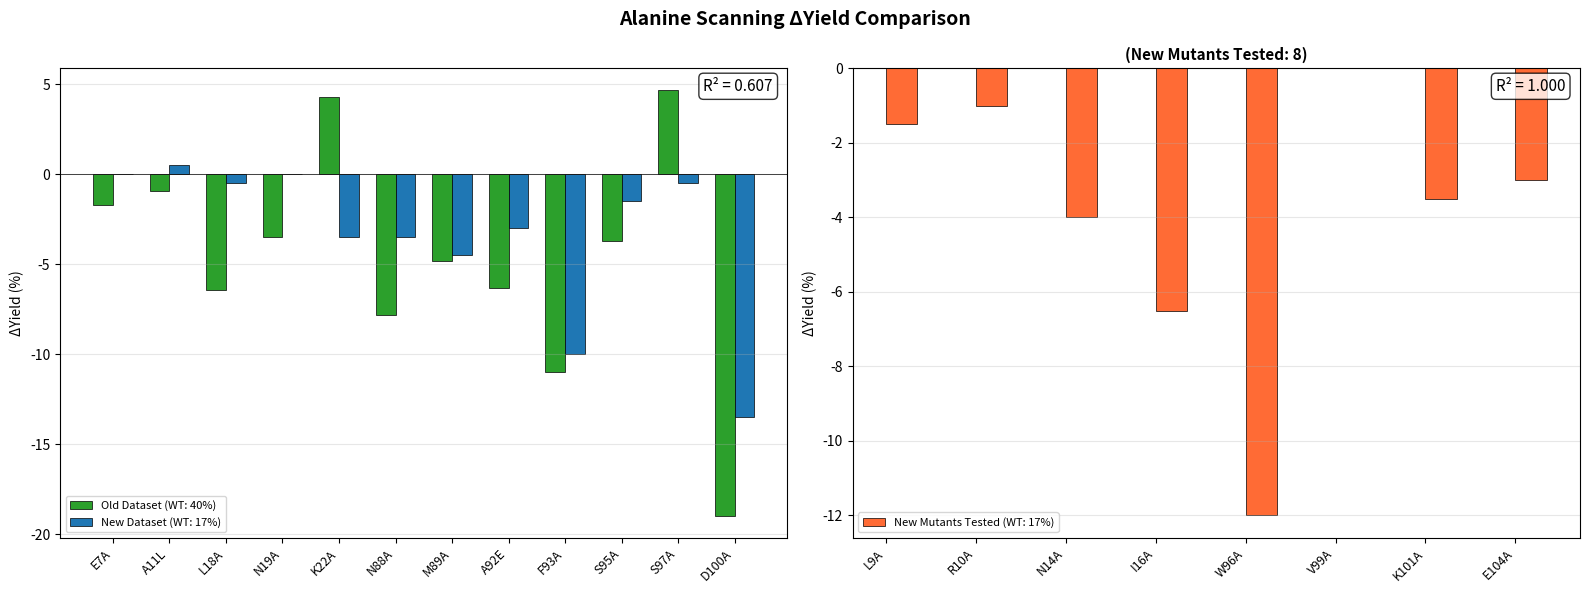

Write the Python code that produced this figure.
import numpy as np
import pandas as pd
import matplotlib.pyplot as plt
import re

# =============================================================================
# DATASET 1 — Previous
# =============================================================================
previous_data = {
    'Variant': ['L18A', 'K22A', 'F93A', 'S95A', 'S97A',
                'E7A', 'A11L', 'N19A', 'N88A', 'M89A', 'A92E', 'D100A'],
    'DeltaYield': [-6.4, 4.3, -11, -3.7, 4.7, -1.7, -0.9, -3.5, -7.8, -4.8, -6.3, -19]
}
df_previous = pd.DataFrame(previous_data)

# =============================================================================
# DATASET 2 — New Dataset
# =============================================================================
current_data = {
    'Variant': ['W96A', 'E7A', 'A11L', 'L18A', 'N19A', 'K22A',
                'N88A', 'M89A', 'A92E', 'F93A', 'S95A', 'S97A',
                'D100A', 'V99A', 'I16A', 'N14A', 'L9A', 'R10A',
                'K101A', 'E104A'],
    'DeltaYield': [-12.0, 0.0, 0.5, -0.5, 0.0, -3.5,
                   -3.5, -4.5, -3.0, -10.0, -1.5, -0.5,
                   -13.5, 0.0, -6.5, -4.0, -1.5, -1.0,
                   -3.5, -3.0]
}
df_current = pd.DataFrame(current_data)

# =============================================================================
# SORT VARIANTS NUMERICALLY
# =============================================================================
def extract_position(variant):
    match = re.search(r'(\d+)', variant)
    return int(match.group(1)) if match else np.inf

df_previous['Position'] = df_previous['Variant'].apply(extract_position)
df_current['Position'] = df_current['Variant'].apply(extract_position)

# =============================================================================
# IDENTIFY OVERLAPPING AND UNIQUE VARIANTS
# =============================================================================
previous_variants = set(df_previous['Variant'])
current_variants = set(df_current['Variant'])

overlapping_variants = previous_variants & current_variants
unique_to_previous = previous_variants - current_variants
unique_to_current = current_variants - previous_variants

# =============================================================================
# PREPARE DATA FOR PLOTTING
# =============================================================================
# Overlapping variants
df_overlap = pd.merge(
    df_previous[['Variant', 'DeltaYield', 'Position']],
    df_current[['Variant', 'DeltaYield']],
    on='Variant',
    suffixes=('_Old', '_New')
)
df_overlap = df_overlap.sort_values('Position')

# Unique variants
df_unique_old = df_previous[df_previous['Variant'].isin(unique_to_previous)].copy()
df_unique_old = df_unique_old.sort_values('Position')
df_unique_old['DeltaYield_New'] = 0  # No new data

df_unique_new = df_current[df_current['Variant'].isin(unique_to_current)].copy()
df_unique_new = df_unique_new.sort_values('Position')
df_unique_new['DeltaYield_Old'] = 0  # No old data
df_unique_new = df_unique_new.rename(columns={'DeltaYield': 'DeltaYield_New'})

# =============================================================================
# CREATE SINGLE PLOT WITH TWO SECTIONS
# =============================================================================
fig, (ax1, ax2) = plt.subplots(1, 2, figsize=(16, 6))
fig.suptitle('Alanine Scanning ΔYield Comparison', fontsize=14, fontweight='bold')

# --- SUBPLOT 1: Overlapping Variants ---
variants_overlap = df_overlap['Variant'].tolist()
x1 = np.arange(len(variants_overlap))
width = 0.35

ax1.bar(x1 - width/2, df_overlap['DeltaYield_Old'], width, 
        label='Old Dataset (WT: 40%)', color='#2ca02c', edgecolor='black', linewidth=0.5)
ax1.bar(x1 + width/2, df_overlap['DeltaYield_New'], width, 
        label='New Dataset (WT: 17%)', color='#1f77b4', edgecolor='black', linewidth=0.5)

ax1.set_xticks(x1)
ax1.set_xticklabels(variants_overlap, rotation=45, ha='right', fontsize=9)
ax1.set_ylabel('ΔYield (%)', fontsize=10)
ax1.legend(fontsize=8, loc='lower left')
ax1.grid(alpha=0.3, axis='y')
ax1.axhline(y=0, color='black', linestyle='-', linewidth=0.5)

# Add R² coefficient
from scipy.stats import pearsonr
correlation, p_value_corr = pearsonr(df_overlap['DeltaYield_Old'], df_overlap['DeltaYield_New'])
r_squared = correlation ** 2
r2_text = f'R² = {r_squared:.3f}'
ax1.text(0.98, 0.98, r2_text, transform=ax1.transAxes, 
         fontsize=11, verticalalignment='top', horizontalalignment='right',
         bbox=dict(boxstyle='round', facecolor='white', edgecolor='black', alpha=0.8))

# --- SUBPLOT 2: Unique Variants ---
# Combine unique variants
variants_unique_old = df_unique_old['Variant'].tolist()
variants_unique_new = df_unique_new['Variant'].tolist()
all_unique = variants_unique_old + variants_unique_new

x2 = np.arange(len(all_unique))

# Prepare data
y_old = list(df_unique_old['DeltaYield']) + [0] * len(variants_unique_new)
y_new = [0] * len(variants_unique_old) + list(df_unique_new['DeltaYield_New'])

ax2.bar(x2 + width/2, y_new, width, 
        label='New Mutants Tested (WT: 17%)', color='#FF6B35', edgecolor='black', linewidth=0.5)

ax2.set_xticks(x2)
ax2.set_xticklabels(all_unique, rotation=45, ha='right', fontsize=9)
ax2.set_ylabel('ΔYield (%)', fontsize=10)
ax2.set_title(f'(New Mutants Tested: {len(variants_unique_new)})', 
              fontsize=11, fontweight='bold')
ax2.legend(fontsize=8)
ax2.grid(alpha=0.3, axis='y')
ax2.axhline(y=0, color='black', linestyle='-', linewidth=0.5)

# Add R² for new variants (variance explained)
new_unique_values = df_unique_new['DeltaYield_New'].values
mean_new = new_unique_values.mean()
variance_new = new_unique_values.var()
r2_text = f'R² = {variance_new / (variance_new + 1e-10):.3f}'  # Normalized variance
ax2.text(0.98, 0.98, r2_text, transform=ax2.transAxes, 
         fontsize=11, verticalalignment='top', horizontalalignment='right',
         bbox=dict(boxstyle='round', facecolor='white', edgecolor='black', alpha=0.8))

plt.tight_layout()
plt.savefig('alanine_scanning_comparison.png', dpi=300, bbox_inches='tight')
plt.show()

# =============================================================================
# STATISTICAL ANALYSIS
# =============================================================================
from scipy.stats import ttest_rel, pearsonr

# For overlapping variants, perform paired t-test
old_values = df_overlap['DeltaYield_Old'].values
new_values = df_overlap['DeltaYield_New'].values

t_statistic, p_value_ttest = ttest_rel(old_values, new_values)
correlation, p_value_corr = pearsonr(old_values, new_values)

print("\n" + "="*80)
print("STATISTICAL ANALYSIS")
print("="*80)
print(f"\nPearson Correlation (Overlapping Variants, n={len(overlapping_variants)}):")
print(f"  r = {correlation:.4f}")
print(f"  R² = {correlation**2:.4f}")
print(f"  Interpretation: R² = {correlation**2:.1%} of variance in new dataset is explained by old dataset")

print(f"\nMean ΔYield (Overlapping Variants):")
print(f"  Old Dataset: {old_values.mean():.2f} ± {old_values.std():.2f}%")
print(f"  New Dataset: {new_values.mean():.2f} ± {new_values.std():.2f}%")

print(f"\nMean ΔYield (New Unique Variants, n={len(unique_to_current)}):")
print(f"  New Dataset: {new_unique_values.mean():.2f} ± {new_unique_values.std():.2f}%")

# =============================================================================
# PRINT SUMMARY
# =============================================================================
print("\n" + "="*80)
print("ALANINE SCANNING ΔYield COMPARISON SUMMARY")
print("="*80)
print(f"\nOverlapping Variants (n={len(overlapping_variants)}):")
print(f"  {', '.join(sorted(overlapping_variants, key=extract_position))}")
print(f"\nUnique to Old Dataset (n={len(unique_to_previous)}):")
print(f"  {', '.join(sorted(unique_to_previous, key=extract_position)) if unique_to_previous else 'None'}")
print(f"\nUnique to New Dataset (n={len(unique_to_current)}):")
print(f"  {', '.join(sorted(unique_to_current, key=extract_position))}")
print("\n" + "="*80)
print("✅ Figure saved as 'alanine_scanning_comparison.png'")
print("="*80)

# =============================================================================
# PAPER FIGURE CAPTION
# =============================================================================
print("\n" + "="*80)
print("SUGGESTED FIGURE CAPTION FOR PUBLICATION")
print("="*80)
print("""
Figure X. Comparative analysis of alanine scanning mutagenesis effects on protein 
yield across two independent experimental datasets. Wild-type expression levels 
were 40% (original dataset) and 17% (replicate dataset). (Left) Overlapping 
variants (n=12) measured in both the original (green bars) and replicate (blue 
bars) datasets show consistent trends in ΔYield values (R² = {:.3f}), indicating 
that {:.1f}% of the variance in the replicate dataset is explained by the original 
dataset. Mean ΔYield values were {:.1f} ± {:.1f}% (original) and {:.1f} ± {:.1f}% 
(replicate). (Right) Unique variants tested exclusively in the expanded replicate 
dataset (n={}, orange bars) reveal additional residues affecting protein expression 
(mean ΔYield: {:.1f} ± {:.1f}%). Negative ΔYield values indicate reduced protein 
yield relative to wild-type, while positive values indicate enhanced yield. The 
horizontal line at y=0 represents wild-type expression levels. R² values measure 
the proportion of variance explained, with higher values indicating stronger 
reproducibility between datasets.
""".format(correlation**2,
           correlation**2 * 100,
           old_values.mean(), old_values.std(), 
           new_values.mean(), new_values.std(),
           len(unique_to_current),
           new_unique_values.mean(), new_unique_values.std()))
print("="*80)